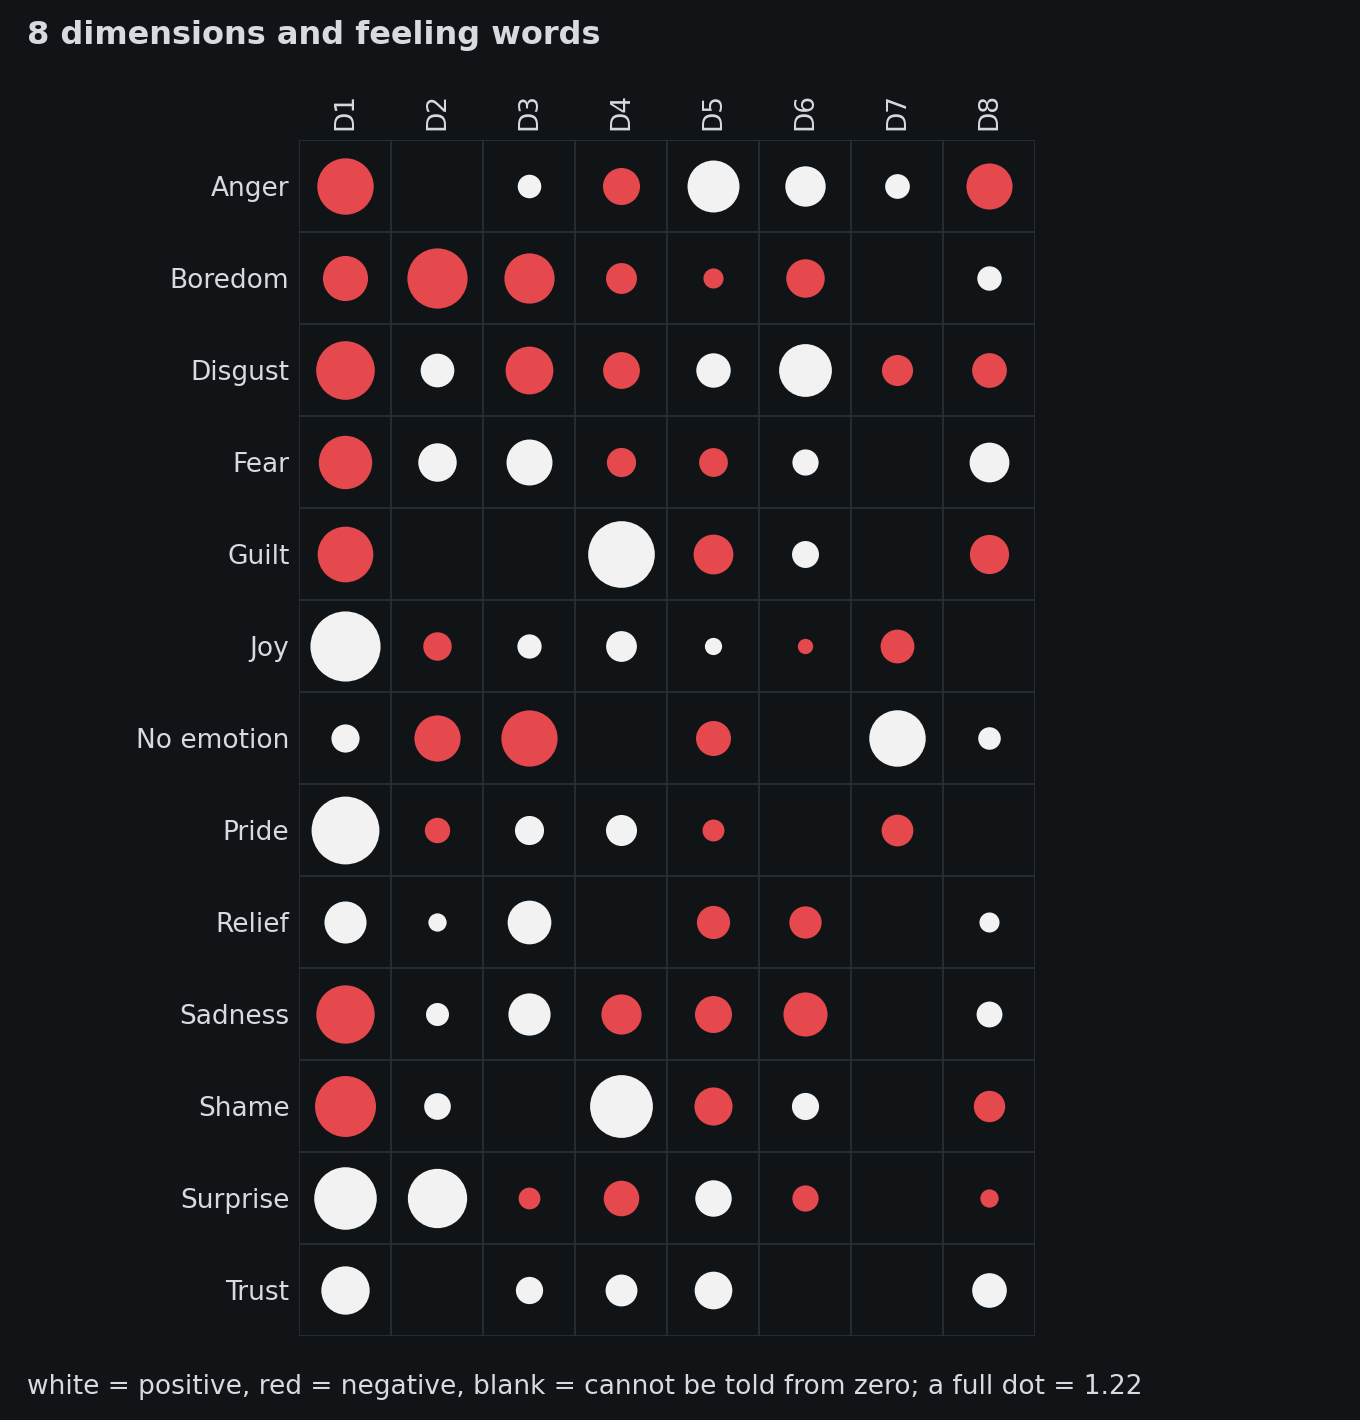

The file beside this chart, header and first rows:
row, col, estimate, low, high
Anger, D1, -0.7916, -0.8312, -0.7473
Boredom, D1, -0.5052, -0.551, -0.4567
Disgust, D1, -0.8543, -0.8925, -0.8182
Fear, D1, -0.7074, -0.7497, -0.6653
Guilt, D1, -0.77, -0.8353, -0.7052
Joy, D1, 1.221, 1.176, 1.268
No emotion, D1, 0.197, 0.1452, 0.2539
Pride, D1, 1.142, 1.095, 1.189
Relief, D1, 0.4393, 0.366, 0.5135
Sadness, D1, -0.8457, -0.8813, -0.8115
Shame, D1, -0.9228, -0.9713, -0.8728
Surprise, D1, 0.9712, 0.8963, 1.041
Trust, D1, 0.5803, 0.512, 0.6525
Anger, D2, 0.01033, -0.06248, 0.08607
Boredom, D2, -0.9007, -0.9708, -0.8258
Disgust, D2, 0.2817, 0.2132, 0.3502
Fear, D2, 0.3669, 0.2922, 0.439
Guilt, D2, 0.03352, -0.0699, 0.1417
Joy, D2, -0.2013, -0.2831, -0.1194
No emotion, D2, -0.5297, -0.6063, -0.4477
Pride, D2, -0.1601, -0.2355, -0.09011
Relief, D2, 0.08281, 0.005422, 0.1619
Sadness, D2, 0.1314, 0.05792, 0.2066
Shame, D2, 0.1763, 0.06865, 0.284
Surprise, D2, 0.873, 0.8115, 0.9338
Trust, D2, -0.05919, -0.1317, 0.01798
Anger, D3, 0.1378, 0.05473, 0.2164
Boredom, D3, -0.6272, -0.7035, -0.5546
Disgust, D3, -0.5671, -0.6452, -0.4881
Fear, D3, 0.5242, 0.453, 0.592
Guilt, D3, -0.04855, -0.1602, 0.06787
Joy, D3, 0.1463, 0.07086, 0.2237
No emotion, D3, -0.7853, -0.853, -0.7109
Pride, D3, 0.2105, 0.1394, 0.2806
Relief, D3, 0.4742, 0.4045, 0.5425
Sadness, D3, 0.4424, 0.3708, 0.5177
Shame, D3, 0.004351, -0.1052, 0.1106
Surprise, D3, -0.118, -0.1909, -0.04151
Trust, D3, 0.1843, 0.1156, 0.2535
Anger, D4, -0.3404, -0.4069, -0.2726
Boredom, D4, -0.2374, -0.312, -0.1623
Disgust, D4, -0.3364, -0.3994, -0.269
Fear, D4, -0.2116, -0.2877, -0.1355
Guilt, D4, 1.102, 0.9959, 1.203
Joy, D4, 0.2353, 0.1649, 0.3053
No emotion, D4, 0.0346, -0.04537, 0.1144
Pride, D4, 0.2392, 0.1569, 0.32
Relief, D4, 0.03865, -0.03775, 0.1176
Sadness, D4, -0.4006, -0.4751, -0.3197
Shame, D4, 0.9788, 0.8757, 1.083
Surprise, D4, -0.3136, -0.3874, -0.235
Trust, D4, 0.252, 0.1736, 0.3348
Anger, D5, 0.6701, 0.6021, 0.7376
Boredom, D5, -0.1003, -0.1766, -0.02739
Disgust, D5, 0.2943, 0.2135, 0.3697
Fear, D5, -0.2061, -0.2863, -0.1247
Guilt, D5, -0.3933, -0.5071, -0.2876
Joy, D5, 0.07383, 0.000248, 0.1498
No emotion, D5, -0.3037, -0.3806, -0.2293
Pride, D5, -0.1191, -0.1891, -0.04743
... 44 more rows
